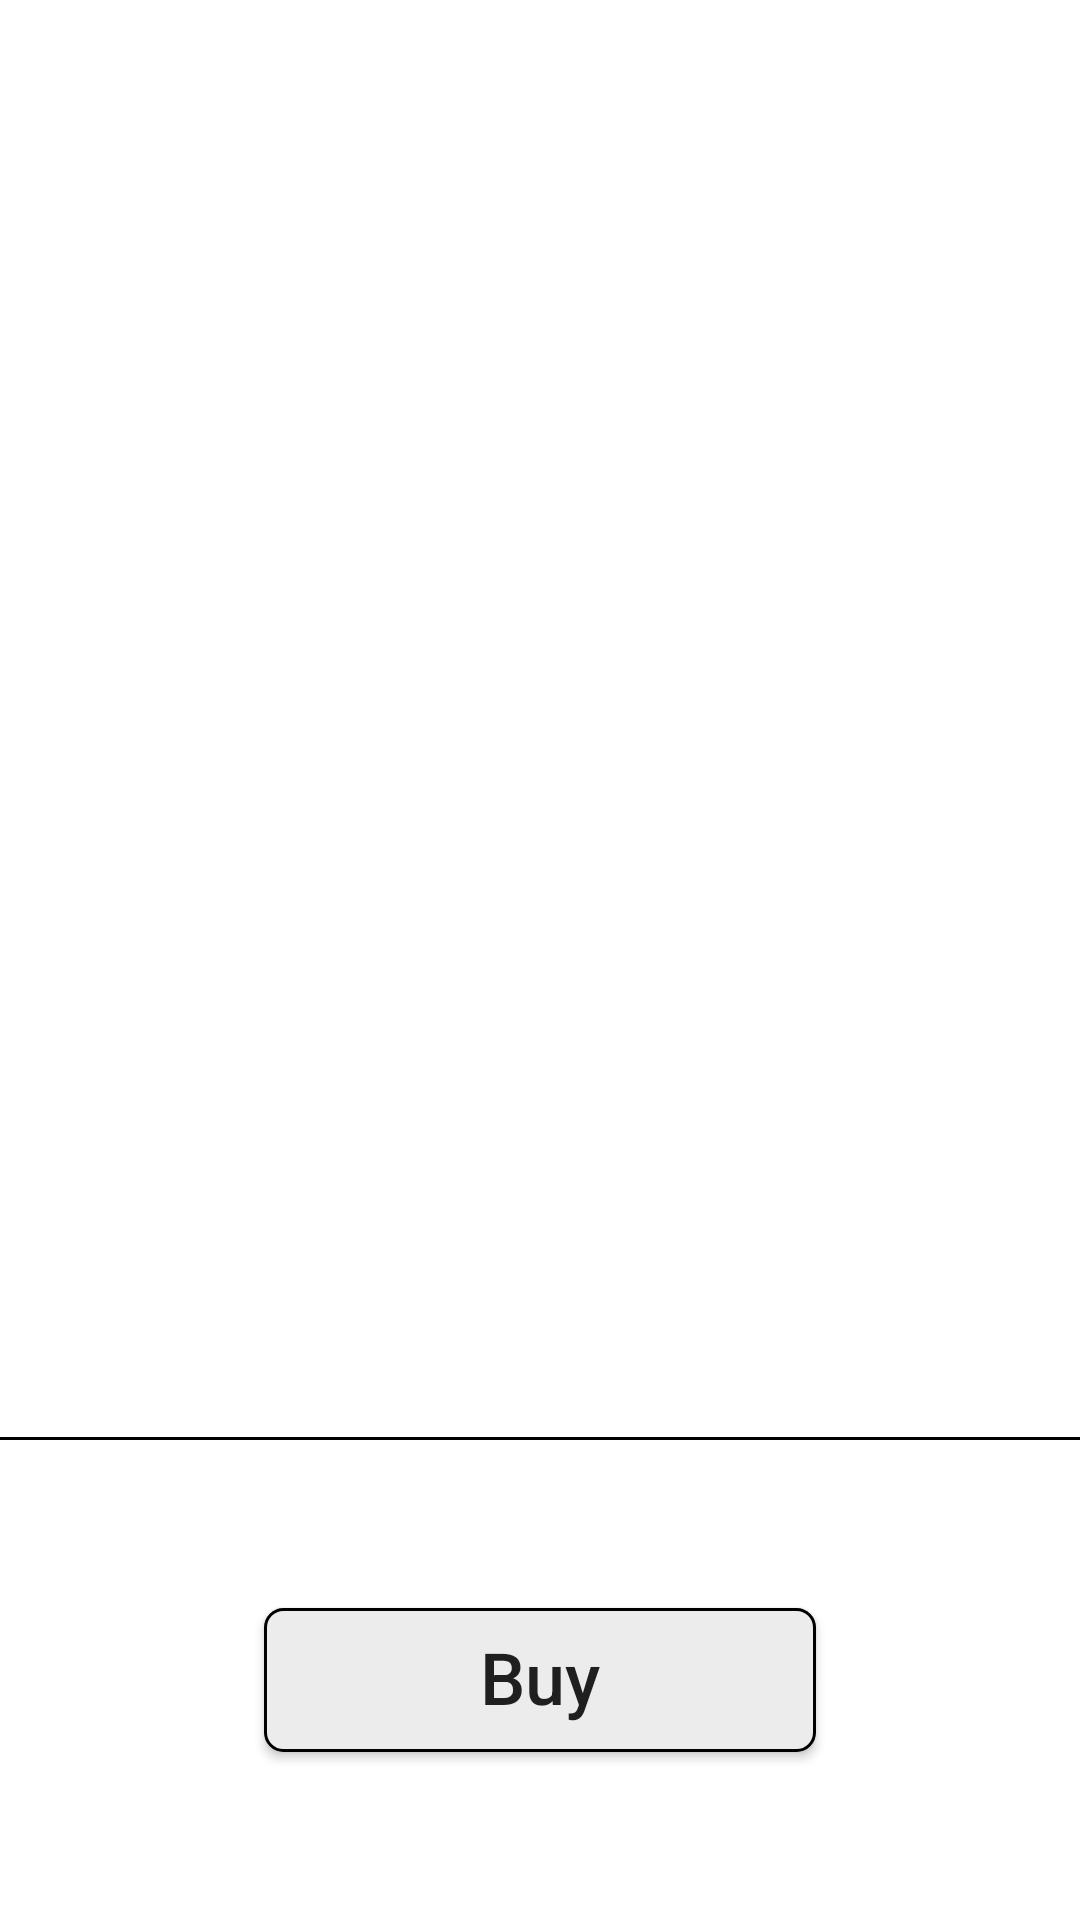

This screen was rendered from an Android layout file. Write that file and the resources it references.
<!-- AndroidManifest.xml: application theme ThemeMaterialLight -->
<!-- res/layout/store_front_fragment_product_list_for_buy.xml -->
<?xml version="1.0" encoding="utf-8"?>
<LinearLayout
    xmlns:android="http://schemas.android.com/apk/res/android"
    xmlns:tools="http://schemas.android.com/tools"
    android:layout_width="match_parent"
    android:layout_height="match_parent"
    android:orientation="vertical">

    <androidx.recyclerview.widget.RecyclerView
        android:id="@+id/fragment_product_list_for_buy_recycler_view_products_buy"
        android:layout_width="match_parent"
        android:layout_height="0dp"
        android:layout_weight="75"
        android:orientation="horizontal"
        tools:listitem="@layout/store_front_item_product_information" />

    <View style="@style/HorizontalDivider" />

    <FrameLayout
        android:layout_width="match_parent"
        android:layout_height="0dp"
        android:layout_weight="25">

        <Button
            android:id="@+id/fragment_product_list_for_buy_button_buy"
            android:layout_width="wrap_content"
            android:layout_height="wrap_content"
            android:layout_gravity="center"
            android:background="@drawable/button_buy_background_stroke_radius"
            android:clickable="true"
            android:focusable="true"
            android:paddingStart="72dp"
            android:paddingEnd="72dp"
            android:text="@string/buy"
            android:textAllCaps="false"
            android:textSize="24sp" />

        <TextView
            android:id="@+id/fragment_product_list_for_buy_text_view_no_products"
            android:layout_width="wrap_content"
            android:layout_height="wrap_content"
            android:layout_gravity="center"
            android:text="@string/no_products"
            android:textAllCaps="false"
            android:textSize="30sp" />
    </FrameLayout>

</LinearLayout>
<!-- res/layout/store_front_item_product_information.xml (included above) -->
<?xml version="1.0" encoding="utf-8"?>
<LinearLayout
    xmlns:android="http://schemas.android.com/apk/res/android"
    xmlns:tools="http://schemas.android.com/tools"
    android:layout_width="match_parent"
    android:layout_height="match_parent"
    android:orientation="vertical">

    <FrameLayout
        android:layout_width="match_parent"
        android:layout_height="0dp"
        android:layout_weight="33">

        <TextView
            android:id="@+id/item_product_buy_name_product"
            android:layout_width="match_parent"
            android:layout_height="wrap_content"
            android:layout_gravity="center_vertical"
            android:layout_marginStart="16dp"
            android:layout_marginEnd="16dp"
            android:ellipsize="end"
            android:maxLines="1"
            android:textColor="@android:color/black"
            android:textSize="28sp"
            tools:text="Lenovo G580" />
    </FrameLayout>

    <View style="@style/HorizontalDivider" />

    <LinearLayout
        android:layout_width="match_parent"
        android:layout_height="0dp"
        android:layout_weight="33"
        android:orientation="horizontal">

        <TextView
            android:layout_width="match_parent"
            android:layout_height="wrap_content"
            android:layout_gravity="center_vertical"
            android:layout_marginStart="16dp"
            android:layout_weight="50"
            android:text="@string/price"
            android:textColor="@android:color/black"
            android:textSize="28sp"
            tools:ignore="NestedWeights" />

        <TextView
            android:id="@+id/item_product_buy_price_product"
            android:layout_width="match_parent"
            android:layout_height="wrap_content"
            android:layout_gravity="center"
            android:layout_marginEnd="16dp"
            android:layout_weight="50"
            android:gravity="end"
            android:textColor="@android:color/darker_gray"
            android:textSize="28sp"
            tools:text="8 922 руб." />
    </LinearLayout>

    <View style="@style/HorizontalDivider" />

    <LinearLayout
        android:layout_width="match_parent"
        android:layout_height="0dp"
        android:layout_weight="33"
        android:orientation="horizontal">

        <TextView
            android:layout_width="match_parent"
            android:layout_height="wrap_content"
            android:layout_gravity="center"
            android:layout_marginStart="16dp"
            android:layout_weight="50"
            android:text="@string/quantity"
            android:textColor="@android:color/black"
            android:textSize="28sp"
            tools:ignore="NestedWeights" />

        <TextView
            android:id="@+id/item_product_buy_number_product"
            android:layout_width="match_parent"
            android:layout_height="wrap_content"
            android:layout_gravity="center"
            android:layout_marginEnd="16dp"
            android:layout_weight="50"
            android:gravity="end"
            android:textColor="@android:color/darker_gray"
            android:textSize="28sp"
            tools:text="1 шт." />
    </LinearLayout>

</LinearLayout>
<!-- resources referenced by this layout -->
<resources>
  <!-- drawable button_buy_background_stroke_radius (drawable) -->
  <?xml version="1.0" encoding="utf-8"?>
  <inset xmlns:android="http://schemas.android.com/apk/res/android">
      <ripple android:color="?attr/colorControlHighlight">
          <item>
              <shape android:shape="rectangle">
                  <corners android:radius="6dp" />
                  <solid android:color="@color/colorNotActive" />
                  <padding android:bottom="2dp" />
                  <stroke
                      android:width="1dp"
                      android:color="@android:color/black" />
              </shape>
          </item>
      </ripple>
  </inset>
  <string name="buy">Buy</string>
  <string name="no_products">No products</string>
  <string name="price">Price</string>
  <string name="quantity">Quantity</string>
  <style name="HorizontalDivider">
          <item name="android:layout_width">match_parent</item>
          <item name="android:layout_height">1dp</item>
          <item name="android:background">@android:color/black</item>
      </style>
  <style name="ThemeMaterialLight" parent="Theme.AppCompat.Light.NoActionBar">
          <item name="android:colorPrimary">@color/colorPrimary</item>
          <item name="android:colorPrimaryDark">@color/colorPrimaryDark</item>
          <item name="android:windowBackground">@color/windowBackground</item>
  
  
          <item name="android:listDivider">@drawable/divider_black</item>
      </style>
  <color name="colorNotActive">#ECECEC</color>
  <color name="colorPrimary">#9E9E9E</color>
  <color name="colorPrimaryDark">#616161</color>
  <color name="windowBackground">@android:color/white</color>
  <!-- drawable divider_black (drawable) -->
  <?xml version="1.0" encoding="utf-8"?>
  <shape xmlns:android="http://schemas.android.com/apk/res/android">
      <size
          android:width="1dp"
          android:height="1dp" />
      <solid android:color="@android:color/black" />
  </shape>
</resources>
